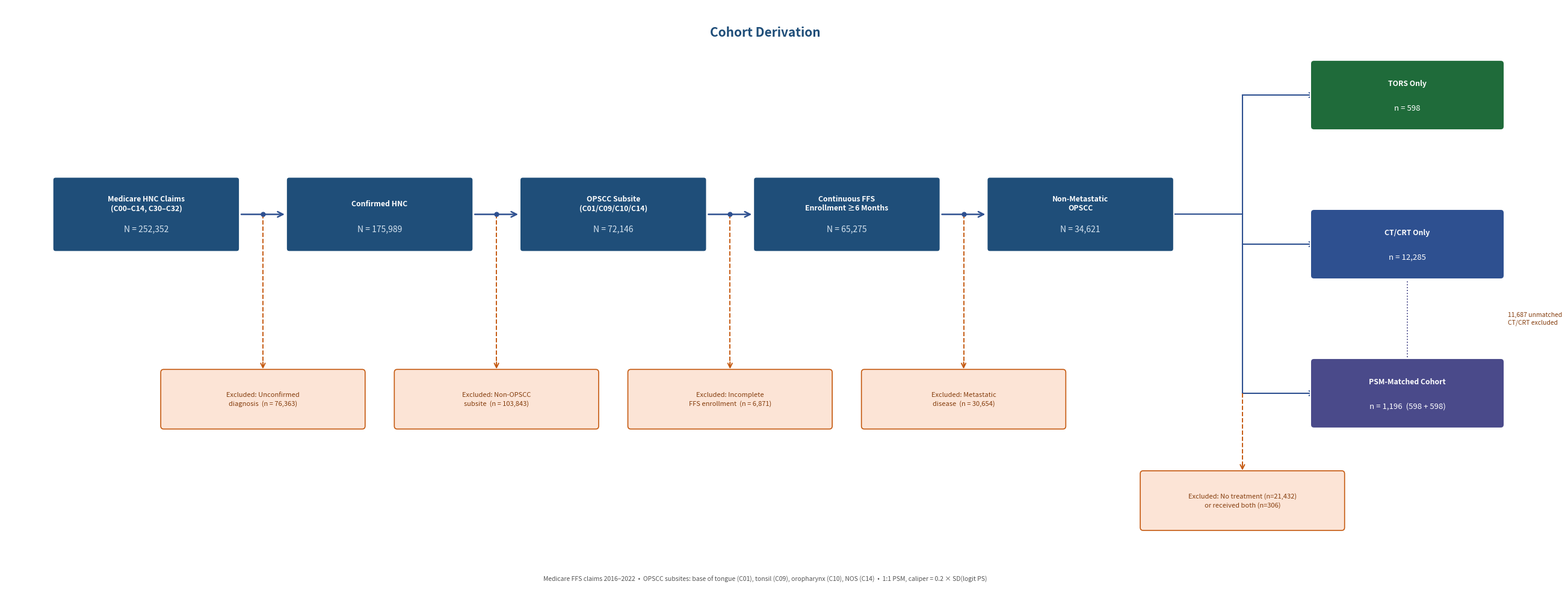

Recreate this plot in Python.
"""
make_flowchart.py
OPSCC cohort flowchart - horizontal layout (matches stroke SLP style)
Main flow: left to right  |  Exclusions: drop down  |  Split: stacked on right
"""
import sys
sys.path.insert(0, r'C:\users\hsaee\desktop\cms_viewer\env\Lib\site-packages')
import matplotlib
matplotlib.use('Agg')
import matplotlib.pyplot as plt
from matplotlib.patches import FancyBboxPatch

OUT_PATH = r"F:\CMS\projects\opscc\cohort_flowchart.png"

fig, ax = plt.subplots(figsize=(26, 10))
ax.set_xlim(0, 26)
ax.set_ylim(0, 10)
ax.axis('off')
fig.patch.set_facecolor('white')

# ── Colors ────────────────────────────────────────────────────────────────────
BOX_COLOR    = '#1F4E79'
EXCL_COLOR   = '#C55A11'
TORS_COLOR   = '#1F6B3A'
CTCRT_COLOR  = '#2E5090'
MATCH_COLOR  = '#4A4A8A'
ARROW_COLOR  = '#2E5090'

# ── Dimensions ────────────────────────────────────────────────────────────────
BOX_W   = 3.1    # main inclusion box width
BOX_H   = 1.15   # main inclusion box height
EXCL_W  = 3.4    # exclusion box width
EXCL_H  = 0.90   # exclusion box height
SPLIT_W = 3.2    # right-side split box width
SPLIT_H = 1.05   # right-side split box height

CY     = 6.5     # y-center of main horizontal flow
EXCL_Y = 3.4     # y-center of exclusion boxes

# x-centers of 5 main inclusion boxes
CX = [2.4, 6.4, 10.4, 14.4, 18.4]

# x-center and y-centers of 3 right-side split boxes
SPLIT_CX = 24.0
SPLIT_CY = [8.5, 6.0, 3.5]


# ── Helper functions ──────────────────────────────────────────────────────────
def main_box(cx, cy, title, subtitle):
    rect = FancyBboxPatch((cx - BOX_W/2, cy - BOX_H/2), BOX_W, BOX_H,
                          boxstyle="round,pad=0.05",
                          facecolor=BOX_COLOR, edgecolor='white', linewidth=1.5, zorder=3)
    ax.add_patch(rect)
    ax.text(cx, cy + 0.18, title,
            ha='center', va='center', fontsize=8.8, fontweight='bold',
            color='white', zorder=4, multialignment='center')
    ax.text(cx, cy - 0.24, subtitle,
            ha='center', va='center', fontsize=10, color='#D6E4F0', zorder=4)


def excl_box(cx, cy, text):
    rect = FancyBboxPatch((cx - EXCL_W/2, cy - EXCL_H/2), EXCL_W, EXCL_H,
                          boxstyle="round,pad=0.05",
                          facecolor='#FCE4D6', edgecolor=EXCL_COLOR,
                          linewidth=1.2, zorder=3)
    ax.add_patch(rect)
    ax.text(cx, cy, text,
            ha='center', va='center', fontsize=8.0, color='#843C0C',
            zorder=4, linespacing=1.4, multialignment='center')


def split_box(cx, cy, title, subtitle, color):
    rect = FancyBboxPatch((cx - SPLIT_W/2, cy - SPLIT_H/2), SPLIT_W, SPLIT_H,
                          boxstyle="round,pad=0.06",
                          facecolor=color, edgecolor='white', linewidth=1.5, zorder=3)
    ax.add_patch(rect)
    ax.text(cx, cy + 0.19, title,
            ha='center', va='center', fontsize=8.8, fontweight='bold',
            color='white', zorder=4)
    ax.text(cx, cy - 0.22, subtitle,
            ha='center', va='center', fontsize=9.5, color='white', zorder=4)


# ── Main flow boxes ───────────────────────────────────────────────────────────
main_box(CX[0], CY, "Medicare HNC Claims\n(C00\u2013C14, C30\u2013C32)", "N = 252,352")
main_box(CX[1], CY, "Confirmed HNC", "N = 175,989")
main_box(CX[2], CY, "OPSCC Subsite\n(C01/C09/C10/C14)", "N = 72,146")
main_box(CX[3], CY, "Continuous FFS\nEnrollment \u22656 Months", "N = 65,275")
main_box(CX[4], CY, "Non-Metastatic\nOPSCC", "N = 34,621")


# ── Horizontal arrows between main boxes ─────────────────────────────────────
for i in range(4):
    x0 = CX[i]   + BOX_W / 2
    x1 = CX[i+1] - BOX_W / 2
    ax.annotate('', xy=(x1 - 0.05, CY), xytext=(x0 + 0.05, CY),
                arrowprops=dict(arrowstyle='->', color=ARROW_COLOR,
                                lw=1.8, mutation_scale=16), zorder=2)

# Midpoints of horizontal arrows (branch points for exclusion drops)
MID_XS = [(CX[i] + BOX_W/2 + CX[i+1] - BOX_W/2) / 2 for i in range(4)]


# ── Exclusion boxes with dashed vertical drops ────────────────────────────────
excl_texts = [
    "Excluded: Unconfirmed\ndiagnosis  (n = 76,363)",
    "Excluded: Non-OPSCC\nsubsite  (n = 103,843)",
    "Excluded: Incomplete\nFFS enrollment  (n = 6,871)",
    "Excluded: Metastatic\ndisease  (n = 30,654)",
]

for mx, text in zip(MID_XS, excl_texts):
    y_top = CY
    y_bot = EXCL_Y + EXCL_H / 2
    # Dashed vertical drop
    ax.plot([mx, mx], [y_top, y_bot + 0.08],
            color=EXCL_COLOR, lw=1.4, linestyle='--', zorder=2)
    # Arrowhead
    ax.annotate('', xy=(mx, y_bot + 0.03), xytext=(mx, y_bot + 0.20),
                arrowprops=dict(arrowstyle='->', color=EXCL_COLOR,
                                lw=1.4, mutation_scale=13), zorder=2)
    # Junction dot
    ax.plot(mx, CY, 'o', color=ARROW_COLOR, markersize=5, zorder=4)
    excl_box(mx, EXCL_Y, text)


# ── Connection from box 5 to split section ────────────────────────────────────
rx    = CX[4] + BOX_W / 2
lx    = SPLIT_CX - SPLIT_W / 2
mid_x = (rx + lx) / 2

# Horizontal line from box 5 right edge to vertical bracket
ax.plot([rx + 0.05, mid_x], [CY, CY],
        color=ARROW_COLOR, lw=1.5, zorder=2)

# Vertical bracket spanning all split box y-centers
ax.plot([mid_x, mid_x], [SPLIT_CY[-1], SPLIT_CY[0]],
        color=ARROW_COLOR, lw=1.5, zorder=2)

# Horizontal arrows from bracket to each split box
for sy in SPLIT_CY:
    ax.plot([mid_x, lx], [sy, sy], color=ARROW_COLOR, lw=1.5, zorder=2)
    ax.annotate('', xy=(lx + 0.05, sy), xytext=(lx - 0.05, sy),
                arrowprops=dict(arrowstyle='->', color=ARROW_COLOR,
                                lw=1.5, mutation_scale=14), zorder=2)

# 5th exclusion: no treatment / both — drops down from mid_x
excl5_y = 1.7
ax.plot([mid_x, mid_x], [SPLIT_CY[-1], excl5_y + EXCL_H/2 + 0.08],
        color=EXCL_COLOR, lw=1.4, linestyle='--', zorder=2)
ax.annotate('', xy=(mid_x, excl5_y + EXCL_H/2 + 0.03),
            xytext=(mid_x, excl5_y + EXCL_H/2 + 0.20),
            arrowprops=dict(arrowstyle='->', color=EXCL_COLOR,
                            lw=1.4, mutation_scale=13), zorder=2)
excl_box(mid_x, excl5_y,
         "Excluded: No treatment (n=21,432)\nor received both (n=306)")


# ── Split boxes ───────────────────────────────────────────────────────────────
split_box(SPLIT_CX, SPLIT_CY[0], "TORS Only",           "n = 598",    TORS_COLOR)
split_box(SPLIT_CX, SPLIT_CY[1], "CT/CRT Only",         "n = 12,285", CTCRT_COLOR)
split_box(SPLIT_CX, SPLIT_CY[2], "PSM-Matched Cohort",
          "n = 1,196  (598 + 598)", MATCH_COLOR)

# PSM note: dotted line from CT/CRT to PSM box
ax.plot([SPLIT_CX, SPLIT_CX],
        [SPLIT_CY[1] - SPLIT_H/2 - 0.05, SPLIT_CY[2] + SPLIT_H/2 + 0.05],
        color=MATCH_COLOR, lw=1.3, linestyle=':', zorder=2)

# Unmatched CT/CRT annotation
ax.text(SPLIT_CX + SPLIT_W/2 + 0.12, (SPLIT_CY[1] + SPLIT_CY[2]) / 2,
        "11,687 unmatched\nCT/CRT excluded",
        ha='left', va='center', fontsize=7.5, color='#843C0C',
        style='italic', linespacing=1.4)


# ── Title & footnote ──────────────────────────────────────────────────────────
ax.text(13.0, 9.55,
        "Cohort Derivation",
        ha='center', va='center',
        fontsize=15, fontweight='bold', color='#1F4E79')

ax.text(13.0, 0.38,
        "Medicare FFS claims 2016\u20132022  \u2022  OPSCC subsites: base of tongue (C01), tonsil (C09), "
        "oropharynx (C10), NOS (C14)  \u2022  1:1 PSM, caliper = 0.2 \u00d7 SD(logit PS)",
        ha='center', va='center', fontsize=7.5, color='#555555', style='italic')


plt.tight_layout(pad=0.3)
plt.savefig(OUT_PATH, dpi=300, bbox_inches='tight',
            facecolor='white', edgecolor='none')
plt.close()
print(f"Saved: {OUT_PATH}")
